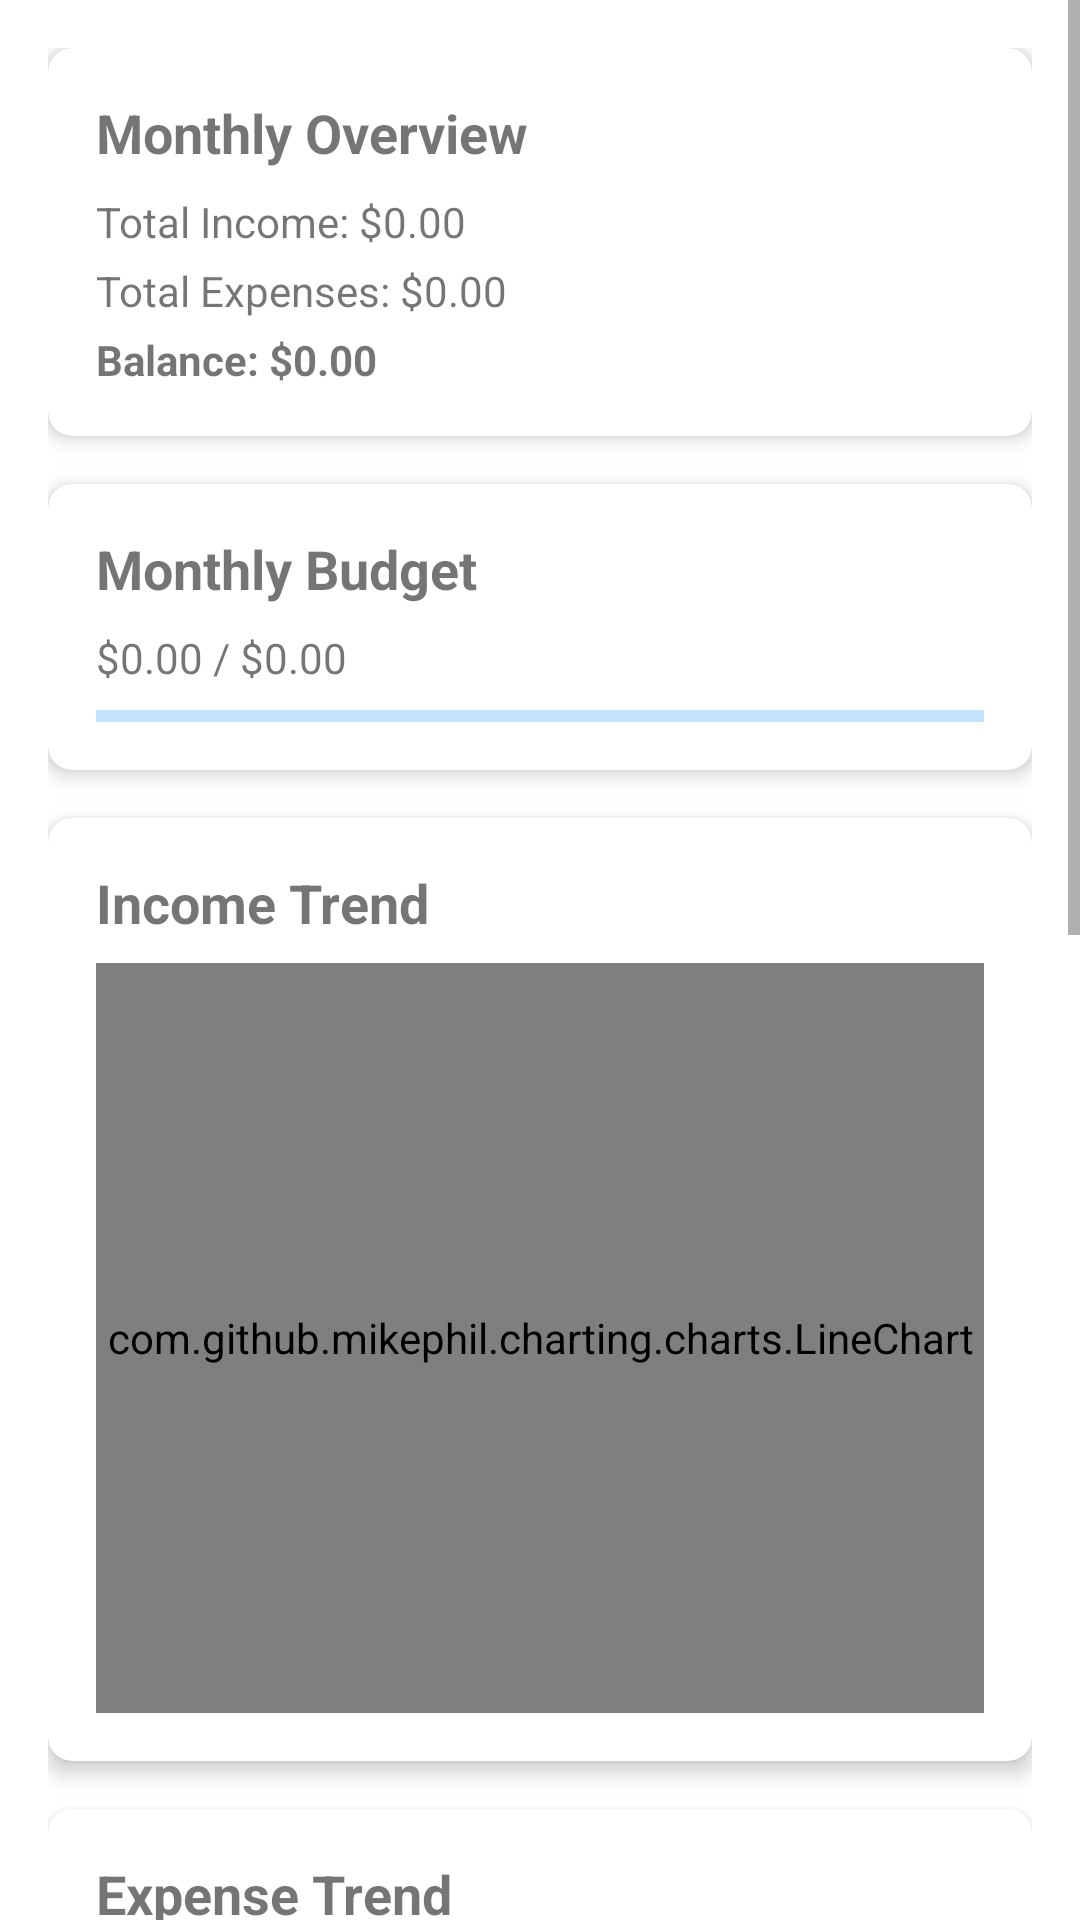

Produce the Android XML layout that renders to this screen, including the resource entries it uses.
<!-- AndroidManifest.xml: application theme Theme.SpendWise -->
<!-- res/layout/fragment_home.xml -->
<?xml version="1.0" encoding="utf-8"?>
<ScrollView xmlns:android="http://schemas.android.com/apk/res/android"
    xmlns:app="http://schemas.android.com/apk/res-auto"
    android:layout_width="match_parent"
    android:layout_height="match_parent">

    <LinearLayout
        android:layout_width="match_parent"
        android:layout_height="wrap_content"
        android:orientation="vertical"
        android:padding="16dp">

        
        <androidx.cardview.widget.CardView
            android:layout_width="match_parent"
            android:layout_height="wrap_content"
            android:layout_marginBottom="16dp"
            app:cardCornerRadius="8dp"
            app:cardElevation="4dp">

            <LinearLayout
                android:layout_width="match_parent"
                android:layout_height="wrap_content"
                android:orientation="vertical"
                android:padding="16dp">

                <TextView
                    android:layout_width="wrap_content"
                    android:layout_height="wrap_content"
                    android:text="Monthly Overview"
                    android:textSize="18sp"
                    android:textStyle="bold" />

                <TextView
                    android:id="@+id/tvTotalIncome"
                    android:layout_width="wrap_content"
                    android:layout_height="wrap_content"
                    android:layout_marginTop="8dp"
                    android:text="Total Income: $0.00" />

                <TextView
                    android:id="@+id/tvTotalExpenses"
                    android:layout_width="wrap_content"
                    android:layout_height="wrap_content"
                    android:layout_marginTop="4dp"
                    android:text="Total Expenses: $0.00" />

                <TextView
                    android:id="@+id/tvBalance"
                    android:layout_width="wrap_content"
                    android:layout_height="wrap_content"
                    android:layout_marginTop="4dp"
                    android:text="Balance: $0.00"
                    android:textStyle="bold" />
            </LinearLayout>
        </androidx.cardview.widget.CardView>

        
        <androidx.cardview.widget.CardView
            android:id="@+id/cardBudget"
            android:layout_width="match_parent"
            android:layout_height="wrap_content"
            android:layout_marginBottom="16dp"
            app:cardCornerRadius="8dp"
            app:cardElevation="4dp">

            <LinearLayout
                android:layout_width="match_parent"
                android:layout_height="wrap_content"
                android:orientation="vertical"
                android:padding="16dp">

                <TextView
                    android:layout_width="wrap_content"
                    android:layout_height="wrap_content"
                    android:text="Monthly Budget"
                    android:textSize="18sp"
                    android:textStyle="bold" />

                <TextView
                    android:id="@+id/tvBudgetStatus"
                    android:layout_width="wrap_content"
                    android:layout_height="wrap_content"
                    android:layout_marginTop="8dp"
                    android:text="$0.00 / $0.00" />

                <com.google.android.material.progressindicator.LinearProgressIndicator
                    android:id="@+id/progressBudget"
                    android:layout_width="match_parent"
                    android:layout_height="wrap_content"
                    android:layout_marginTop="8dp"
                    android:progress="0" />
            </LinearLayout>
        </androidx.cardview.widget.CardView>

        
        <androidx.cardview.widget.CardView
            android:layout_width="match_parent"
            android:layout_height="wrap_content"
            android:layout_marginBottom="16dp"
            app:cardCornerRadius="8dp"
            app:cardElevation="4dp">

            <LinearLayout
                android:layout_width="match_parent"
                android:layout_height="wrap_content"
                android:orientation="vertical"
                android:padding="16dp">

                <TextView
                    android:layout_width="wrap_content"
                    android:layout_height="wrap_content"
                    android:text="@string/income_trend"
                    android:textSize="18sp"
                    android:textStyle="bold" />

                <com.github.mikephil.charting.charts.LineChart
                    android:id="@+id/incomeChart"
                    android:layout_width="match_parent"
                    android:layout_height="250dp"
                    android:layout_marginTop="8dp" />
            </LinearLayout>
        </androidx.cardview.widget.CardView>

        
        <androidx.cardview.widget.CardView
            android:layout_width="match_parent"
            android:layout_height="wrap_content"
            android:layout_marginBottom="16dp"
            app:cardCornerRadius="8dp"
            app:cardElevation="4dp">

            <LinearLayout
                android:layout_width="match_parent"
                android:layout_height="wrap_content"
                android:orientation="vertical"
                android:padding="16dp">

                <TextView
                    android:layout_width="wrap_content"
                    android:layout_height="wrap_content"
                    android:text="@string/expense_trend"
                    android:textSize="18sp"
                    android:textStyle="bold" />

                <com.github.mikephil.charting.charts.LineChart
                    android:id="@+id/expenseChart"
                    android:layout_width="match_parent"
                    android:layout_height="250dp"
                    android:layout_marginTop="8dp" />
            </LinearLayout>
        </androidx.cardview.widget.CardView>

        
        <androidx.cardview.widget.CardView
            android:layout_width="match_parent"
            android:layout_height="wrap_content"
            app:cardCornerRadius="8dp"
            app:cardElevation="4dp">

            <LinearLayout
                android:layout_width="match_parent"
                android:layout_height="wrap_content"
                android:orientation="vertical"
                android:padding="16dp">

                <TextView
                    android:layout_width="wrap_content"
                    android:layout_height="wrap_content"
                    android:text="Category Spending"
                    android:textSize="18sp"
                    android:textStyle="bold" />

                <com.github.mikephil.charting.charts.PieChart
                    android:id="@+id/pieChart"
                    android:layout_width="match_parent"
                    android:layout_height="300dp"
                    android:layout_marginTop="8dp" />
            </LinearLayout>
        </androidx.cardview.widget.CardView>
    </LinearLayout>
</ScrollView>
<!-- resources referenced by this layout -->
<resources>
  <string name="expense_trend">Expense Trend</string>
  <string name="income_trend">Income Trend</string>
  <style name="Theme.SpendWise" parent="Theme.MaterialComponents.DayNight.NoActionBar">
          
          <item name="colorPrimary">@color/primary</item>
          <item name="colorPrimaryVariant">@color/primary_dark</item>
          <item name="colorOnPrimary">@color/white</item>
          
          <item name="colorSecondary">@color/accent</item>
          <item name="colorSecondaryVariant">@color/accent_dark</item>
          <item name="colorOnSecondary">@color/black</item>
          
          <item name="android:statusBarColor">@color/primary</item>
          <item name="android:windowLightStatusBar">false</item>
          
          <item name="android:windowBackground">@color/white</item>
          
          <item name="toolbarStyle">@style/Widget.MaterialComponents.Toolbar.Primary</item>
          <item name="actionBarStyle">@style/Widget.MaterialComponents.ActionBar.Primary</item>
          <item name="android:windowTranslucentStatus">false</item>
          <item name="android:windowDrawsSystemBarBackgrounds">true</item>
      </style>
  <color name="primary">#2196F3</color>
  <color name="primary_dark">#1976D2</color>
  <color name="white">#FFFFFFFF</color>
  <color name="accent">#FFC107</color>
  <color name="accent_dark">#FFA000</color>
  <color name="black">#FF000000</color>
</resources>
